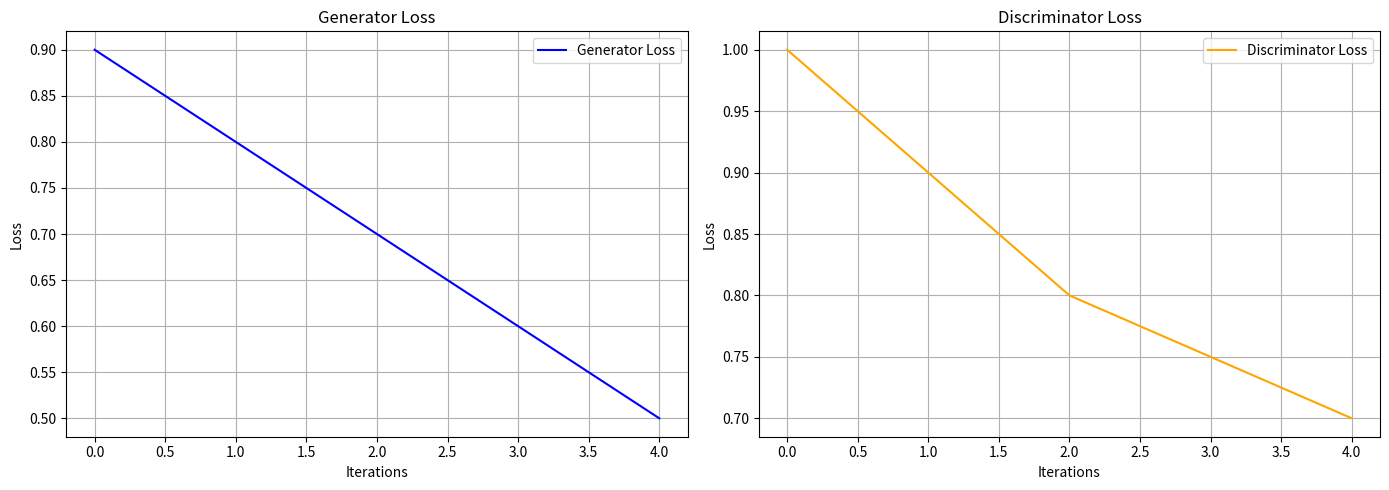

Recreate this plot in Python. (Note: this script raises an exception after producing the figure.)
import matplotlib.pyplot as plt
import numpy as np


def plot_loss(G_losses, D_losses, epoch, smooth_factor=0.9):
    """
    绘制生成器和判别器的损失曲线，支持平滑处理，并将G和D损失分开绘制。

    :param G_losses: List of Generator losses per batch
    :param D_losses: List of Discriminator losses per batch
    :param epoch: Current epoch number for saving file
    :param smooth_factor: 平滑因子，用于控制损失曲线的平滑度，取值范围在0-1之间
    """

    # 创建子图
    fig, (ax1, ax2) = plt.subplots(1, 2, figsize=(14, 5))

    # 绘制生成器损失曲线
    ax1.plot(G_losses, label='Generator Loss', color='blue')
    ax1.set_xlabel('Iterations')
    ax1.set_ylabel('Loss')
    ax1.set_title('Generator Loss')
    ax1.legend()
    ax1.grid(True)

    # 绘制判别器损失曲线
    ax2.plot(D_losses, label='Discriminator Loss', color='orange')
    ax2.set_xlabel('Iterations')
    ax2.set_ylabel('Loss')
    ax2.set_title('Discriminator Loss')
    ax2.legend()
    ax2.grid(True)

    # 保存图像
    save_path = f'loss/loss_curve_epoch_{epoch}.png'
    plt.tight_layout()
    plt.savefig(save_path)
    plt.close()

    print(f"Loss curve saved as {save_path}")


if __name__ == '__main__':
    # 示例调用
    G_losses = [0.9, 0.8, 0.7, 0.6, 0.5]  # 训练损失示例数据
    D_losses = [1.0, 0.9, 0.8, 0.75, 0.7]  # 训练损失示例数据
    epochs = 5  # 训练的epoch数量

    plot_loss(G_losses, D_losses, epochs)
